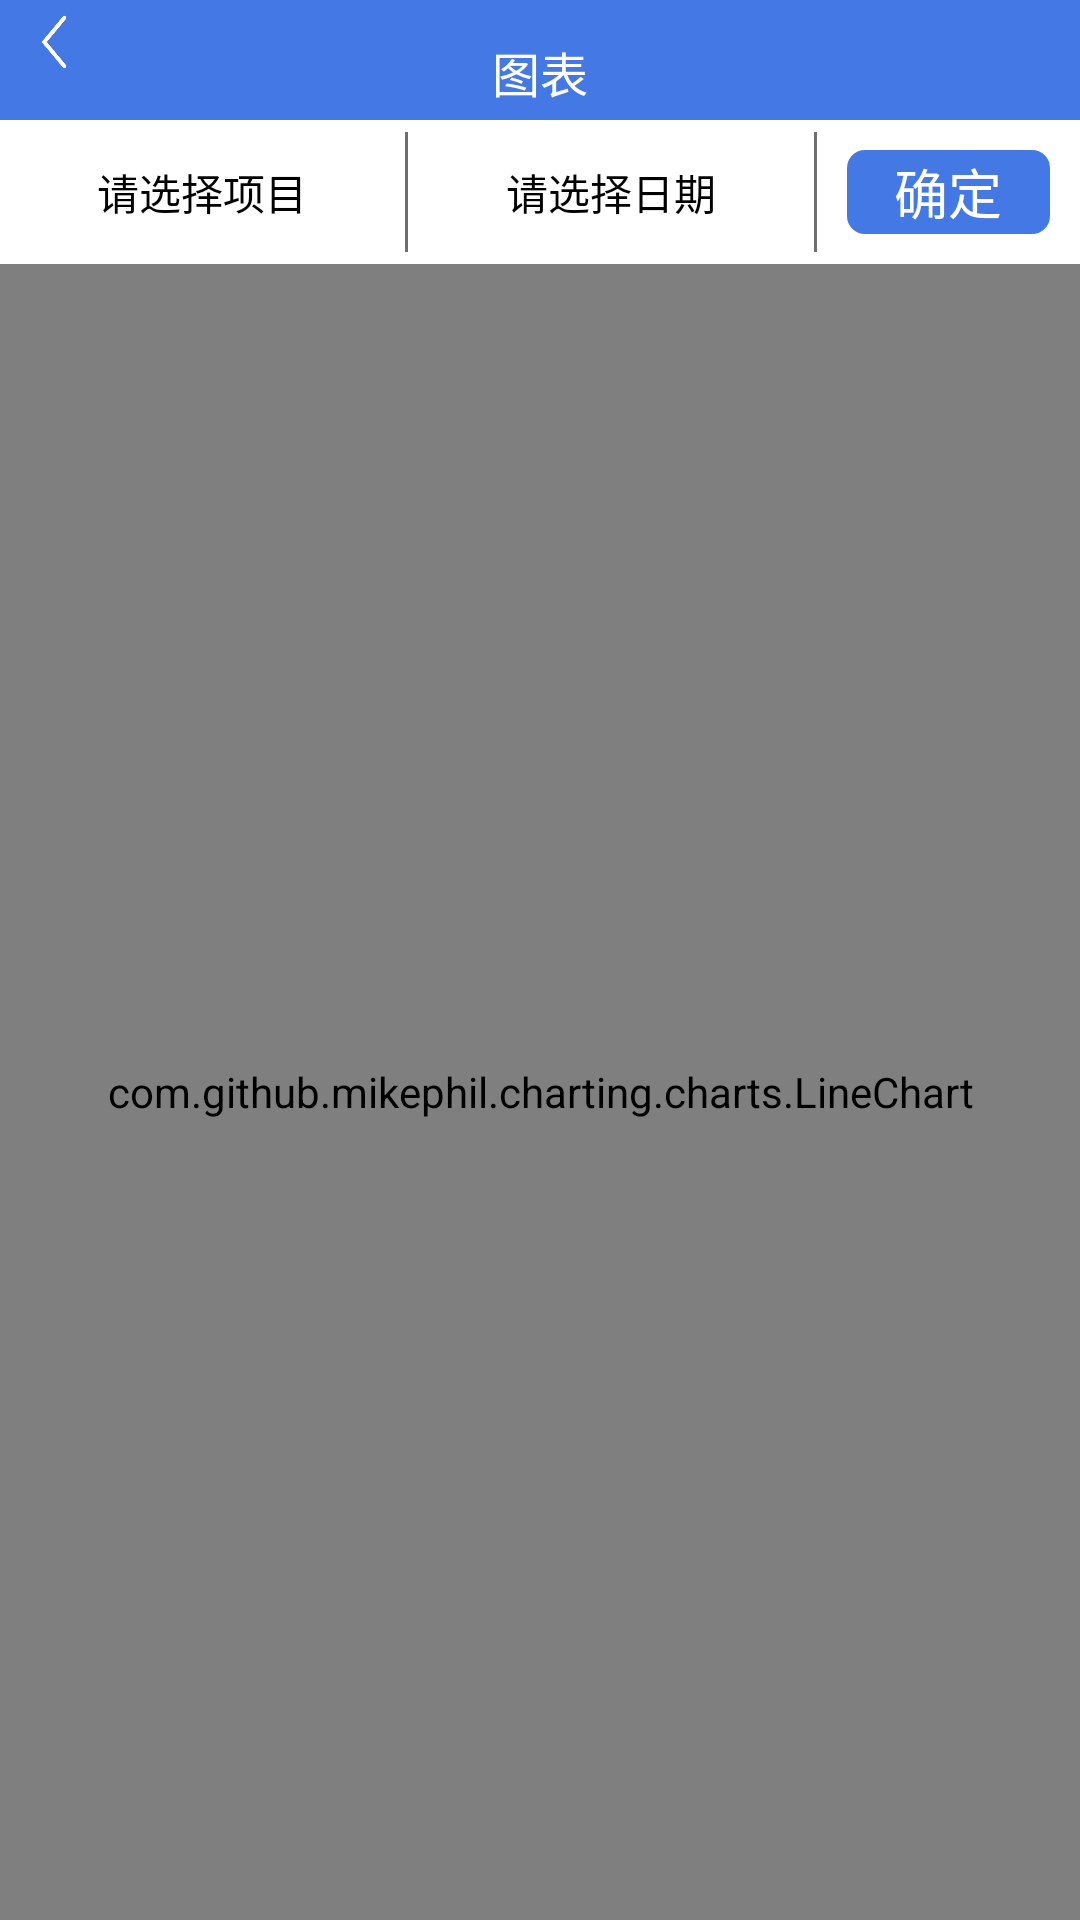

Reconstruct the res/layout file that produces this screen, plus the resources it refers to.
<!-- AndroidManifest.xml: application theme Theme.BlueWatch -->
<!-- res/layout/activity_sheet.xml -->
<?xml version="1.0" encoding="utf-8"?>
<LinearLayout xmlns:android="http://schemas.android.com/apk/res/android"
    xmlns:app="http://schemas.android.com/apk/res-auto"
    xmlns:tools="http://schemas.android.com/tools"
    android:layout_width="match_parent"
    android:layout_height="match_parent"
    android:background="@color/white"
    android:orientation="vertical"
    tools:context=".bluetooth.BlueToothDetailsActivity">

    <RelativeLayout
        android:layout_width="match_parent"
        android:layout_height="40dp"
        android:layout_gravity="center_vertical"
        android:background="@color/main"
        android:gravity="center_vertical">

        <ImageView
            android:id="@+id/back"
            android:layout_width="20dp"
            android:layout_height="20dp"
            android:layout_marginLeft="8dp"
            android:src="@mipmap/ic_back" />

        <TextView
            android:layout_width="wrap_content"
            android:layout_height="wrap_content"
            android:layout_centerInParent="true"
            android:text="图表"
            android:textColor="@color/white"
            android:textSize="16dp" />
    </RelativeLayout>

    <LinearLayout
        android:layout_width="match_parent"
        android:layout_height="48dp"
        android:orientation="horizontal">

        <TextView
            android:id="@+id/project"
            android:layout_width="0dp"
            android:layout_height="match_parent"
            android:layout_weight="1.2"
            android:gravity="center"
            android:text="请选择项目"
            android:textColor="@color/black" />

        <View
            android:layout_width="1dp"
            android:layout_height="match_parent"
            android:layout_marginTop="4dp"
            android:layout_marginBottom="4dp"
            android:background="#6f6f6f" />

        <TextView
            android:id="@+id/date"
            android:layout_width="0dp"
            android:layout_height="match_parent"
            android:layout_weight="1.2"
            android:gravity="center"
            android:text="请选择日期"
            android:textColor="@color/black" />

        <View
            android:layout_width="1dp"
            android:layout_height="match_parent"
            android:layout_marginTop="4dp"
            android:layout_marginBottom="4dp"
            android:background="#6f6f6f" />

        <TextView
            android:id="@+id/sure"
            android:layout_width="0dp"
            android:layout_height="match_parent"
            android:layout_margin="10dp"
            android:layout_weight="0.6"
            android:background="@drawable/ic_person_sure"
            android:gravity="center"
            android:text="确定"
            android:textColor="@color/white"
            android:textSize="18dp" />
    </LinearLayout>






    <com.github.mikephil.charting.charts.LineChart
        android:id="@+id/chartView"
        android:layout_width="match_parent"
        android:layout_height="match_parent"/>
</LinearLayout>
<!-- resources referenced by this layout -->
<resources>
  <color name="black">#FF000000</color>
  <color name="main">#4378E5</color>
  <color name="white">#FFFFFFFF</color>
  <!-- drawable ic_person_sure (drawable) -->
  <?xml version="1.0" encoding="utf-8"?>
  
  <shape xmlns:android="http://schemas.android.com/apk/res/android"
      android:shape="rectangle">
  
      <corners android:radius="6dp" />
      <solid android:color="@color/main" />
  
  </shape>
  <!-- mipmap ic_back: png bitmap (mipmap-xxhdpi, 4220 bytes) -->
  <style name="Theme.BlueWatch" parent="Theme.Design.Light.NoActionBar" />
</resources>
